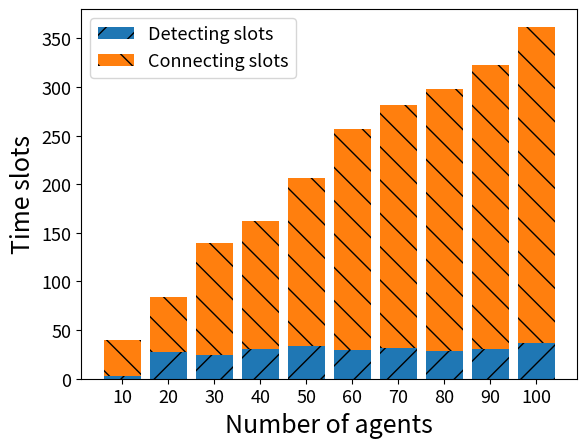

Reproduce this figure in Python.
import numpy as np
import matplotlib.pyplot as plt

size = 10
x = np.arange(size)
a = [3,27,24,31,34,30,32,29,31,37]
b = [37,57,116,131,172,227,249,269,292,325]
labels = range(10,101,10)

plt.bar(x, a, label='Detecting slots', hatch="/", tick_label=labels)
plt.bar(x, b, bottom=a, label='Connecting slots', hatch="\\")
plt.xlabel('Number of agents',fontsize=18)
plt.ylabel('Time slots',fontsize=18)
plt.xticks(fontsize=13)
plt.yticks(fontsize=13)
plt.legend(loc='best',fontsize=13)
plt.savefig('figure1.eps',bbox_inches='tight')
